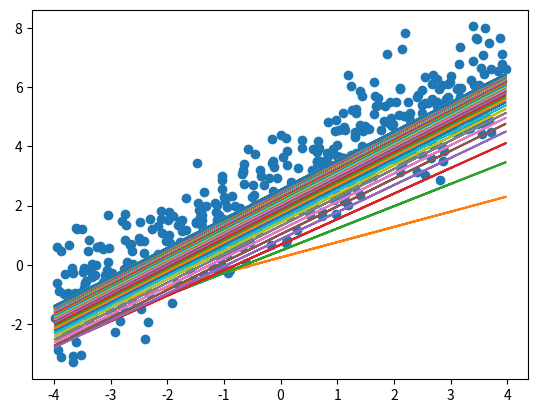

The script that saved this image:
import numpy as np 
import matplotlib.pyplot as plt 

#Data setup
x = np.random.uniform(-4,4,500)
y = x + np.random.standard_normal(500)+2.5
plt.plot(x,y,'o')

#Cost function
def cost(x,y,theta):
	J = np.dot( ( np.dot(x,theta) - y ).T , ( np.dot(x,theta).T - y ).T ) / (2 * len(y))
	return J

#Variable initialization
alpha = 0.1
theta = np.array([[0,0]]).T
X = np.c_[np.ones(500),x]
Y = np.c_[y]
X_1 = np.c_[x].T

#iteration for gradient descent
for i in range(100):
	a=np.sum(theta[0]-alpha * (1/len(Y)) * np.sum((np.dot(X,theta)- Y)))
	b=np.sum(theta[1]-alpha * (1/len(Y)) * np.sum(np.dot(X_1,(np.dot(X,theta)-Y))))
	theta = np.array([[a],[b]])
	print(x[1],y[1],a+b*x[1],np.sum(cost(X,Y,theta)))
	plt.plot(x,a+b*x)
